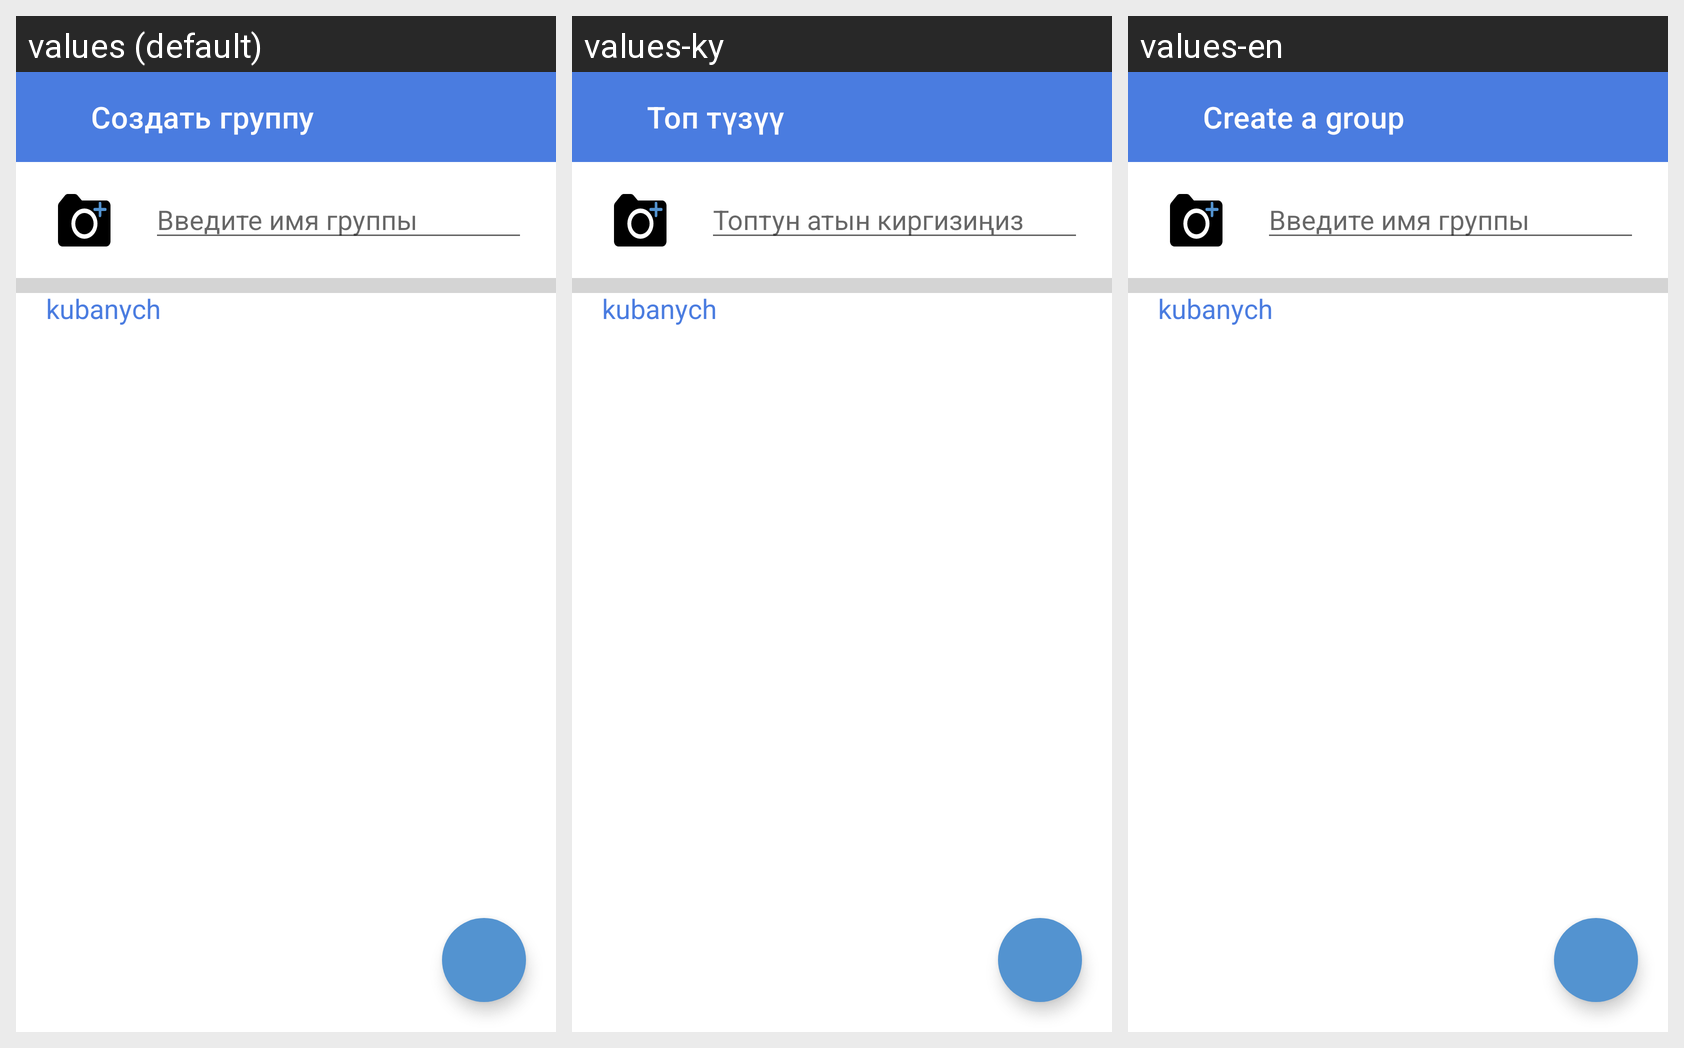

Translations of the strings shown on this Android screen, per locale in the grid:
Android screen res/layout/fragment_create_group.xml rendered under 3 locales, left to right: values (default), values-ky, values-en. Device: Nexus 5 (rendered at 1080×1920; each locale shown at half size, 540×960, under a caption strip naming it); theme Theme.MaterialComponents.DayNight.NoActionBar.
Strings drawn on this screen, with the default value and each locale's value (text and hints the layout hard-codes, and strings that could not be matched under every locale, appear in the picture but are not listed):

menu_group
  values: Создать группу
  values-ky: Топ түзүү
  values-en: Create a group

user_group
  values: Введите имя группы
  values-ky: Топтун атын киргизиңиз
  values-en: Введите имя группы  [not translated; the default value is used]
